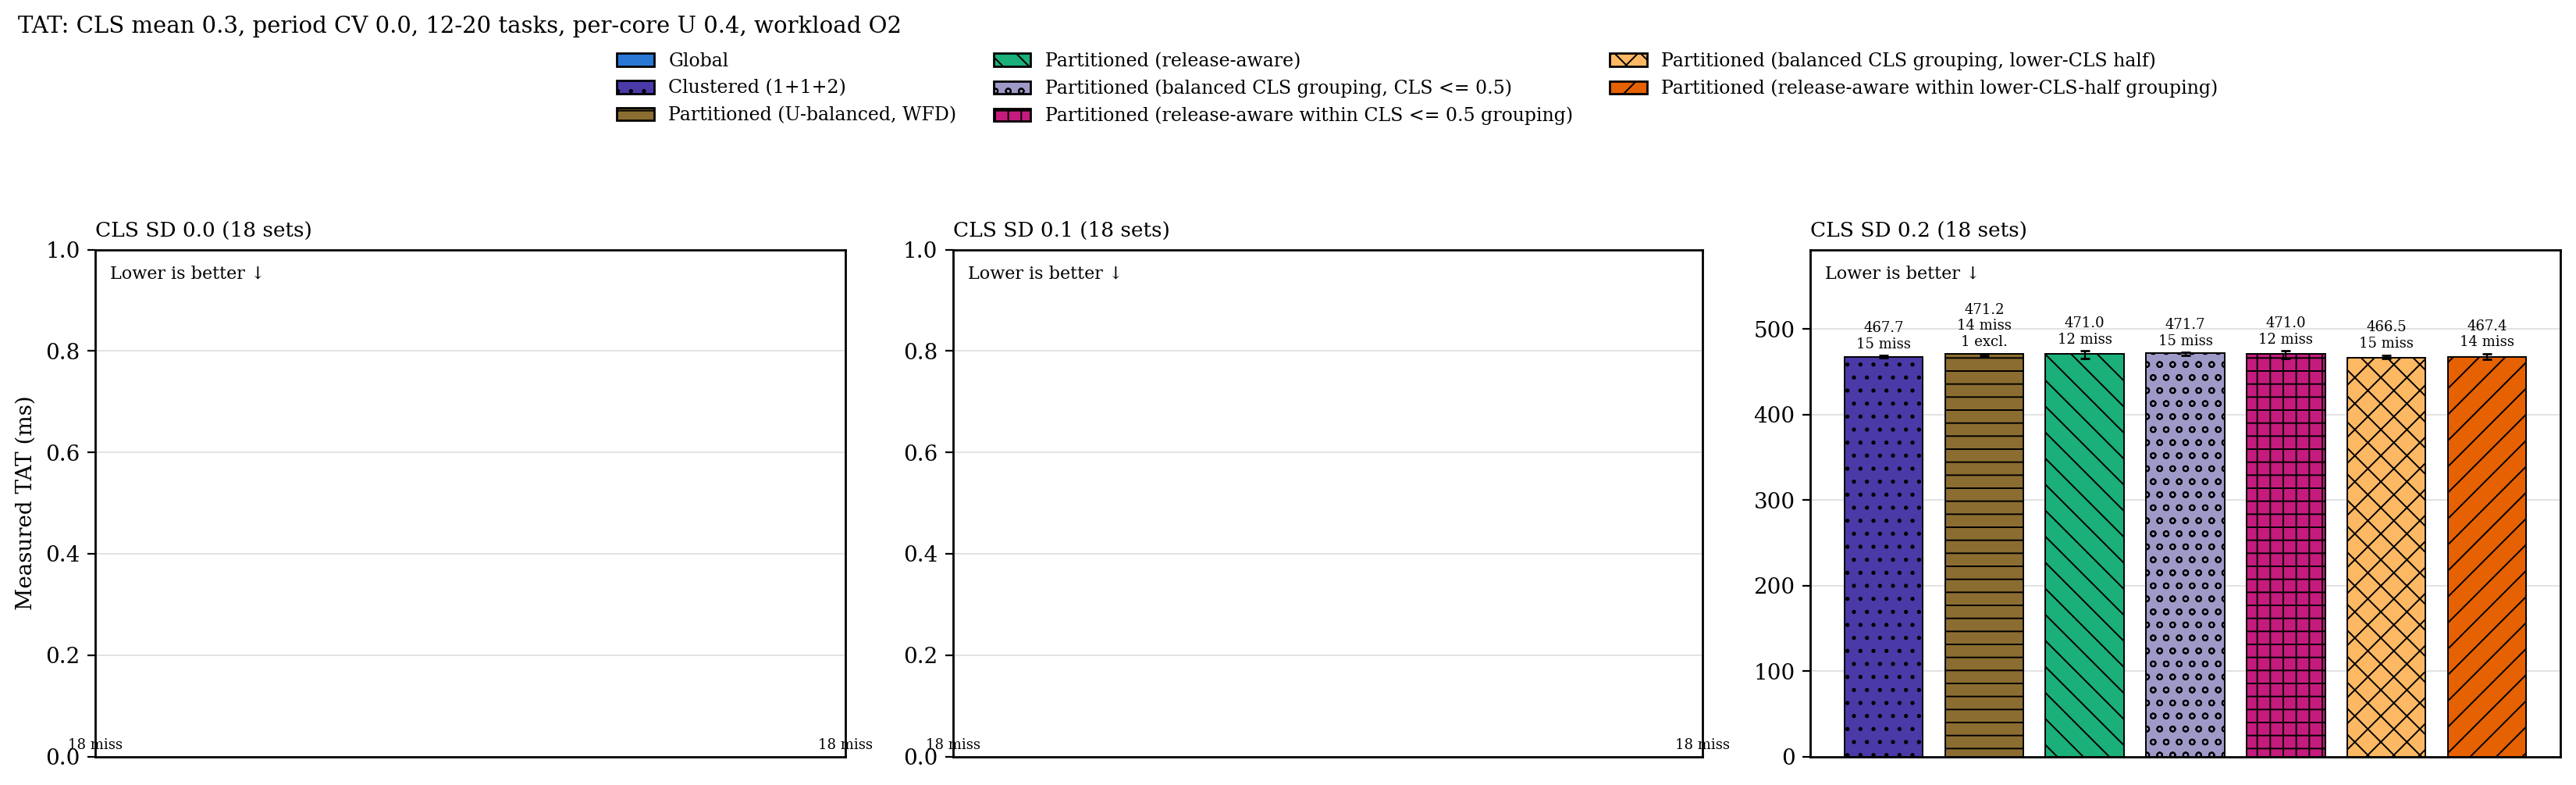

Source data for this figure (header and first rows):
cls_sd, configuration, n, median_ms, q1_ms, q3_ms, deadline_misses, excluded
0, g, 0, nan, nan, nan, 18, 0
0, c2, 0, nan, nan, nan, 18, 0
0, p, 0, nan, nan, nan, 18, 0
0, p_ra, 0, nan, nan, nan, 18, 0
0, p_cgb, 0, nan, nan, nan, 18, 0
0, p_racgb, 0, nan, nan, nan, 18, 0
0, p_cgr, 0, nan, nan, nan, 18, 0
0, p_racgr, 0, nan, nan, nan, 18, 0
0.1, g, 0, nan, nan, nan, 18, 0
0.1, c2, 0, nan, nan, nan, 18, 0
0.1, p, 0, nan, nan, nan, 18, 0
0.1, p_ra, 0, nan, nan, nan, 18, 0
0.1, p_cgb, 0, nan, nan, nan, 18, 0
0.1, p_racgb, 0, nan, nan, nan, 18, 0
0.1, p_cgr, 0, nan, nan, nan, 18, 0
0.1, p_racgr, 0, nan, nan, nan, 18, 0
0.2, g, 0, nan, nan, nan, 18, 0
0.2, c2, 3, 467.7, 466.5, 469, 15, 0
0.2, p, 3, 471.2, 468.2, 471.3, 14, 1
0.2, p_ra, 6, 471, 465.6, 474.3, 12, 0
0.2, p_cgb, 3, 471.7, 469.2, 472.5, 15, 0
0.2, p_racgb, 6, 471, 465.5, 474.3, 12, 0
0.2, p_cgr, 3, 466.5, 466, 469.6, 15, 0
0.2, p_racgr, 4, 467.4, 464.9, 471, 14, 0
